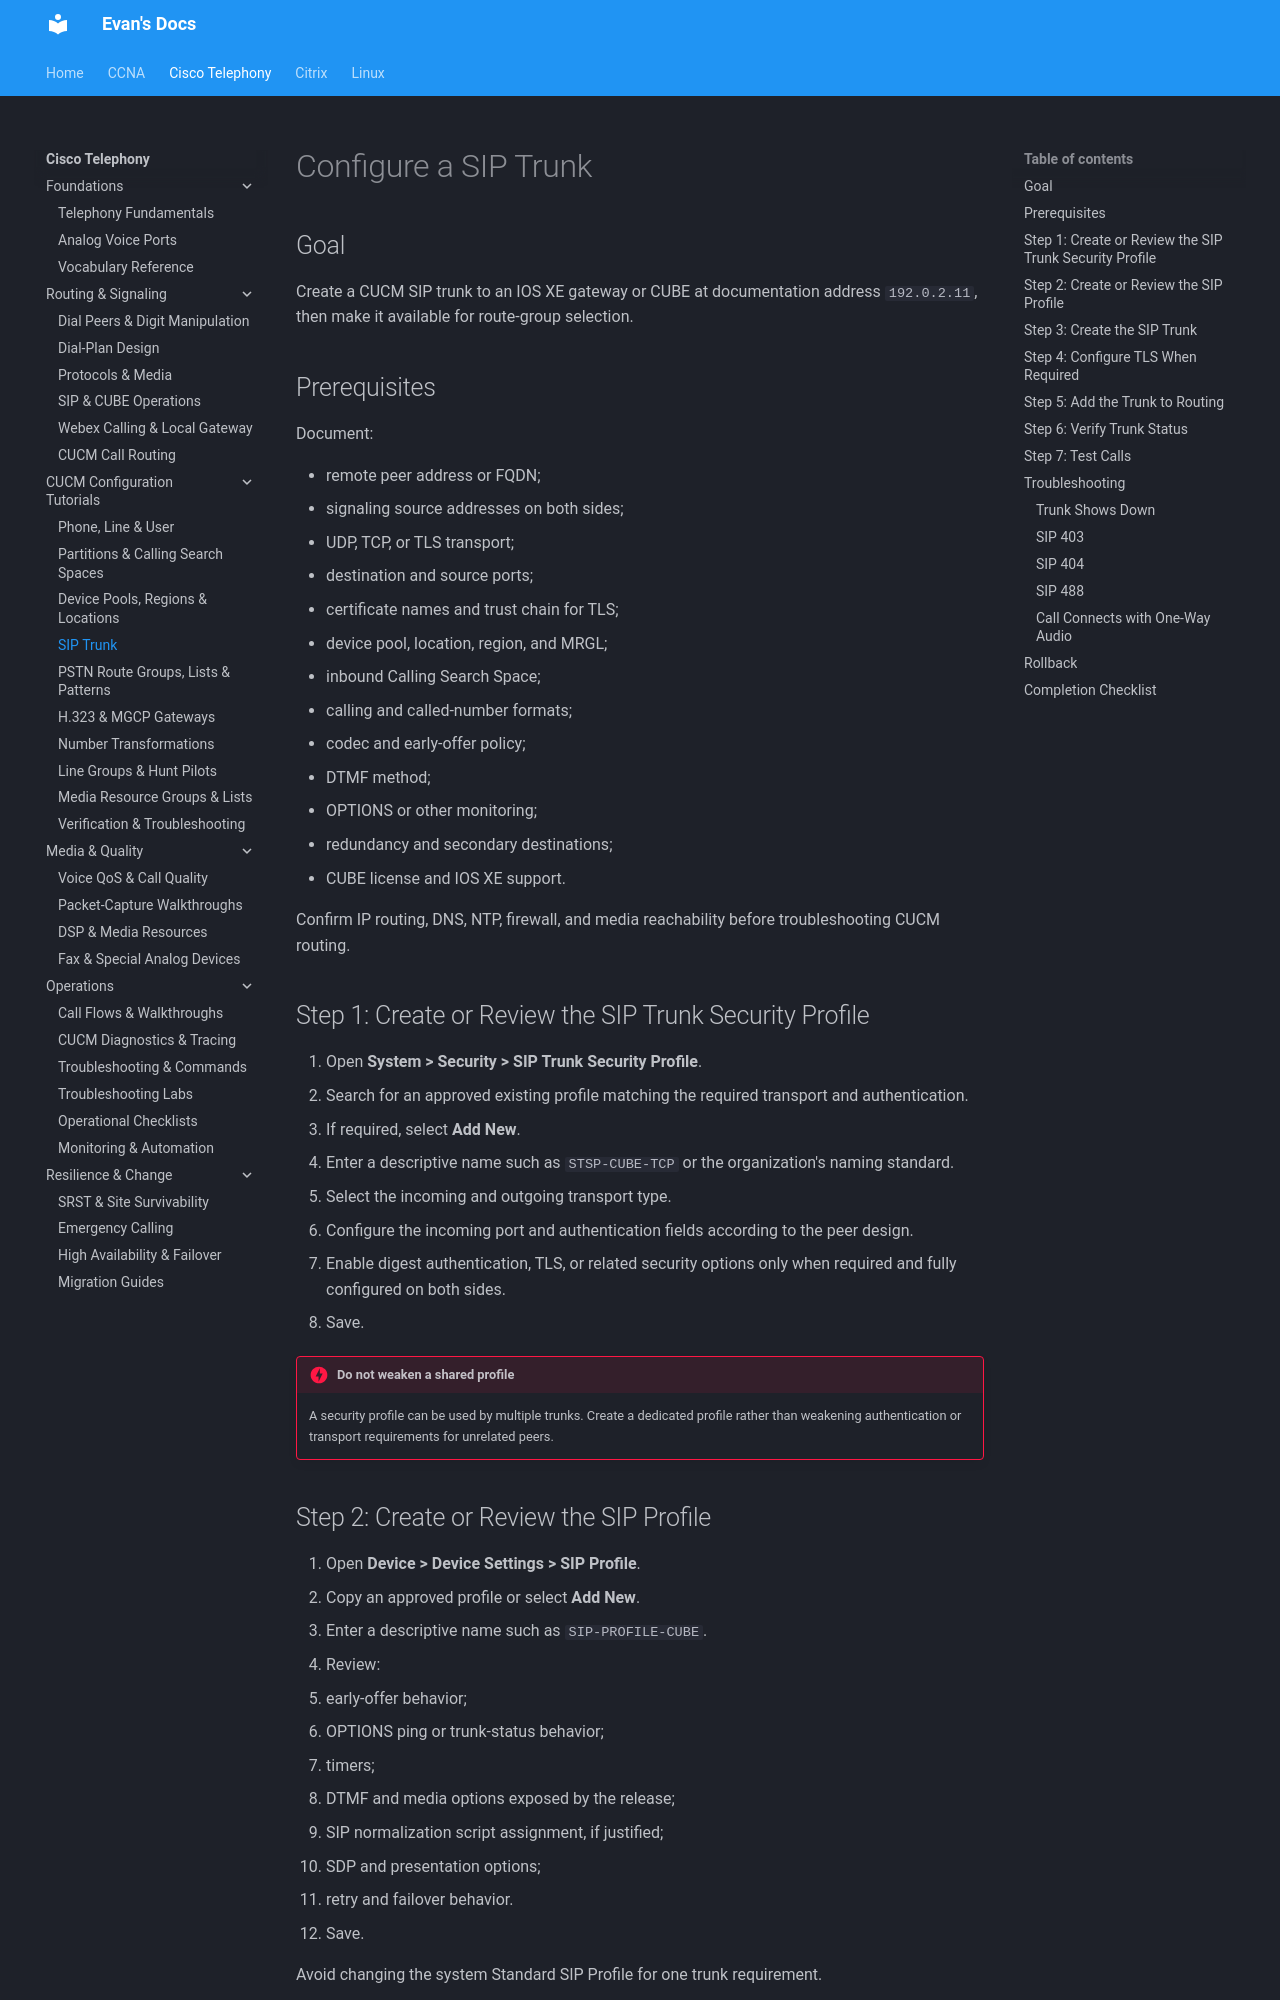

repository: evanhumphry/docs · page: cisco-telephony/cucm-tutorials/sip-trunk/index.html · generator: mkdocs

# Configure a SIP Trunk

## Goal

Create a CUCM SIP trunk to an IOS XE gateway or CUBE at documentation address `192.0.2.11`, then make it available for route-group selection.

## Prerequisites

Document:

- remote peer address or FQDN;
- signaling source addresses on both sides;
- UDP, TCP, or TLS transport;
- destination and source ports;
- certificate names and trust chain for TLS;
- device pool, location, region, and MRGL;
- inbound Calling Search Space;
- calling and called-number formats;
- codec and early-offer policy;
- DTMF method;
- OPTIONS or other monitoring;
- redundancy and secondary destinations;
- CUBE license and IOS XE support.

Confirm IP routing, DNS, NTP, firewall, and media reachability before troubleshooting CUCM routing.

## Step 1: Create or Review the SIP Trunk Security Profile

1. Open **System > Security > SIP Trunk Security Profile**.
2. Search for an approved existing profile matching the required transport and authentication.
3. If required, select **Add New**.
4. Enter a descriptive name such as `STSP-CUBE-TCP` or the organization's naming standard.
5. Select the incoming and outgoing transport type.
6. Configure the incoming port and authentication fields according to the peer design.
7. Enable digest authentication, TLS, or related security options only when required and fully configured on both sides.
8. Save.

!!! danger "Do not weaken a shared profile"
    A security profile can be used by multiple trunks. Create a dedicated profile rather than weakening authentication or transport requirements for unrelated peers.

## Step 2: Create or Review the SIP Profile

1. Open **Device > Device Settings > SIP Profile**.
2. Copy an approved profile or select **Add New**.
3. Enter a descriptive name such as `SIP-PROFILE-CUBE`.
4. Review:
   - early-offer behavior;
   - OPTIONS ping or trunk-status behavior;
   - timers;
   - DTMF and media options exposed by the release;
   - SIP normalization script assignment, if justified;
   - SDP and presentation options;
   - retry and failover behavior.
5. Save.

Avoid changing the system Standard SIP Profile for one trunk requirement.
